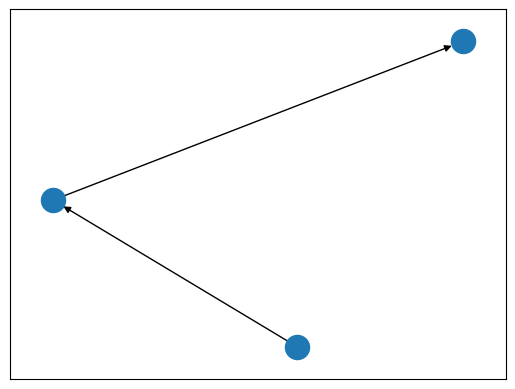

Write the Python code that produced this figure.
import numpy as np
import networkx as nx
import matplotlib.pyplot as plt
import random

#
# def my_function_generator(predecessors, target)


class DirectedAcyclicGraph:
    """
    Object which contains the latent DAG, as well as the functions to generate the
    values of the nodes
    """
    def __init__(self, n_nodes,
                # function_generator,
                directed_graph_generator=lambda x: nx.gn_graph(x, seed=0).reverse(copy=False)):
        """
        :param n_nodes: Number of nodes
        :param directed_graph_generator: Hand coded generator or one of the following :
        https://networkx.github.io/documentation/latest/reference/generators.html#module-networkx.generators.directed
        """
        self.n_nodes = n_nodes
        self.dag = directed_graph_generator(n_nodes)
        nx.set_node_attributes(self.dag, dict(zip(range(self.n_nodes), [0]*self.n_nodes)), 'value')
        # self.functions = dict(zip(range(self.n_nodes), [function_generator(self.dag.predecessors(i),
        #                                                                    self.dag.node(i))
        #                                                 for i in range(self.n_nodes)]))

    def draw(self):
        """
        Draw the DAG with matplotlib
        """
        random.seed(0)
        # positions for all nodes, chosen in a deterministic way
        pos = nx.spring_layout(self.dag, pos=dict(zip(range(self.n_nodes), [(random.random(),
                                                                            random.random())
                                                                            for i in range(self.n_nodes)])))
        nx.draw_networkx_nodes(self.dag, pos)
        nx.draw_networkx_edges(self.dag, pos)
        plt.show()


if __name__ == "__main__":
    G = DirectedAcyclicGraph(3)
    G.draw()
